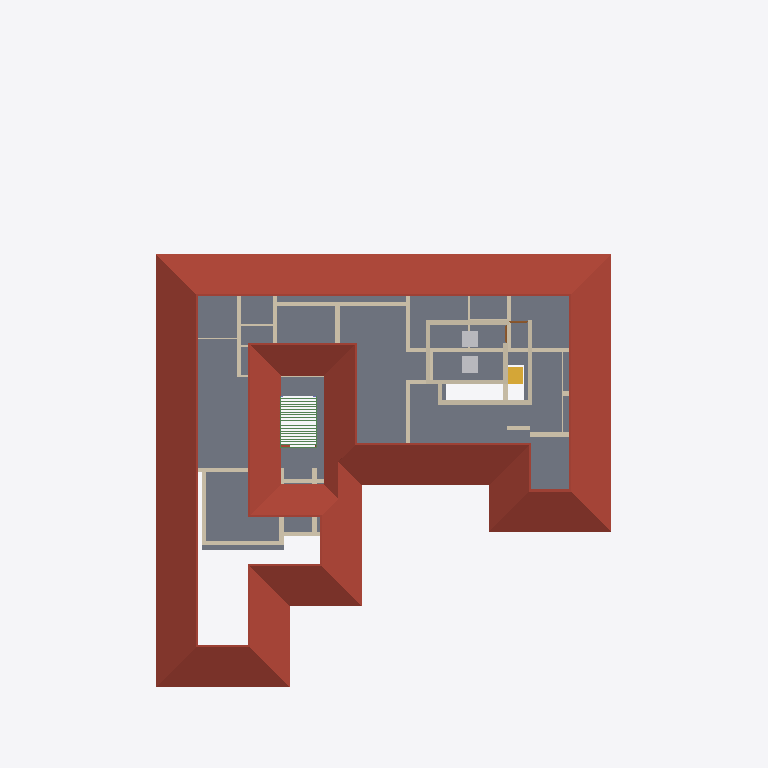
Plan cut of the same IFC building model at storey 'FF' (level 3.45 m, cut at 4.85 m), seen from above with north up, elements coloured by IFC class: 36 walls (beige), 20 beams (green), 2 other elements (light grey), 2 doors (brown), 1 roof (red-brown), 1 slab (grey), 1 stair flight (yellow). Cut surfaces are drawn darker.
Extent 31.2 m × 38.7 m × 8.4 m (x, y, z). Storeys (5): 00 at 0.00 m; GF at 0.45 m; GF Lintel at 2.10 m; FF at 3.45 m; FFtop at 5.70 m. Elements (347): 114 IfcBeam, 61 IfcWall, 60 IfcColumn, 29 IfcFurniture, 24 IfcWindow, 22 IfcDoor, 14 IfcSanitaryTerminal, 6 IfcRailing, 5 IfcStairFlight, 3 IfcFurnishingElement, 3 IfcSlab, 2 IfcCovering.

HEADER;
FILE_DESCRIPTION(('ViewDefinition[DesignTransferView]'),'2;1');
FILE_NAME('Sreekesh.ifc','2025-01-03T21:26:28+05:30',(),(),'IfcOpenShell 0.8.0','Bonsai 0.8.0','Nobody');
FILE_SCHEMA(('IFC4X3'));
ENDSEC;
DATA;
#1=IFCPROJECT('0aPvmvJuf5owphcfiKWAsN',$,'My Project',$,$,$,$,(#14,#26),#9);
#30=IFCSITE('3jTVXq97zE2OZTfzZH9iYT',$,'My Site',$,$,#53,$,$,$,$,$,$,$,$);
#65094=IFCSITE('2fYgYmrKX9qBU4UTrnxcjg',$,'Site',$,$,#83311,#65100,$,$,$,$,$,$,$);
#36=IFCBUILDING('3Bt1MypEf4fuqFfshm9kTs',$,'My Building',$,$,#59,$,$,$,$,$,$);
#42=IFCBUILDINGSTOREY('3Yt8GBe1vE1Byt_$JKaQnQ',$,'GF',$,$,#7313,$,$,$,$);
#8023=IFCBUILDINGSTOREY('3LNq90aff4Xhn4xfthWyFx',$,'00',$,$,#8039,$,$,$,$);
#71986=IFCBUILDINGSTOREY('1ZF$IMkzjA5efl8XVVA8ry',$,'FFtop',$,$,#72046,$,$,$,$);
#72129=IFCBUILDINGSTOREY('1Nt2vvvNTB5u0X$NIke4ti',$,'GF Lintel',$,$,#72420,$,$,$,$);
#83382=IFCBUILDINGSTOREY('2do7yjy$r1eOSN7_GxsK9f',$,'FF',$,$,#83409,$,$,$,$);
#7282=IFCROOF('1xR$Iy8cz6PBZpMjmzsIta',$,'Roof',$,$,#82831,#7300,$,.HIP_ROOF.);
#5763=IFCSLAB('2k1_QIQ_vEheGYBKPFgtqG',$,'Slab',$,$,#82811,#5774,$,$);
#18348=IFCWALL('1c7n2BYDr8yh53xvaRXxqS',$,'Wall',$,$,#19372,#18359,$,$);
#70587=IFCWALL('2XDbrjG5j5PvXvf_KucmLv',$,'Wall',$,$,#83326,#70598,$,$);
#18525=IFCWALL('2nl9frQ2v9fwHEG6jroVG1',$,'Wall',$,$,#65610,#18536,$,$);
#57109=IFCWALL('1ETxKrb4TF896AFEpR9_yj',$,'Wall',$,$,#83336,#57120,$,$);
#57184=IFCWALL('0c73UdQCTAPRd9XQFZ89AW',$,'Wall',$,$,#83351,#57195,$,$);
#2959=IFCWALL('3OEI3BHmD4XPtrMwXvI884',$,'Wall',$,$,#22909,#2970,$,$);
#4130=IFCWALL('1AvIXg7ED1P9NhJbZDV_E1',$,'Wall',$,$,#69324,#4141,$,$);
#4072=IFCWALL('0Y3rN168r7Jxb0OqetfU7X',$,'Wall',$,$,#69296,#4083,$,$);
#57084=IFCWALL('0u2i_ZSPv3RPRlNYm3NV1G',$,'Wall',$,$,#83321,#57090,$,$);
#83455=IFCFURNITURE('1mlyFenrv09BWq3My2l6Hk',$,'Furniture',$,$,#83480,#83468,$,$);
#83410=IFCFURNITURE('0T5vwAhWTCDPBh2zImAynU',$,'Furniture',$,$,#83454,#83442,$,$);
#45624=IFCSTAIRFLIGHT('0kXRKmQxrChvM7pa6VirAk',$,'StairFlight',$,$,#74715,#45656,$,$,$,$,$,$);
#18672=IFCWALL('0s5YaOi8jF58ocUKtzFB68',$,'Wall',$,$,#28064,#18683,$,$);
#57305=IFCWALL('0Z0bd3Oh11nhq2BD9eKr3z',$,'Wall',$,$,#83316,#57316,$,$);
#18194=IFCWALL('1AbV9w0nLBfPekv$ii5eki',$,'Wall',$,$,#28370,#18205,$,$);
#79541=IFCWALL('1mS3qqScf5JOBa3mEtEZMB',$,'Wall',$,$,#83346,#79552,$,$);
#4009=IFCWALL('2lHSG51rHEfeNsY_Rnf304',$,'Wall',$,$,#66732,#4020,$,$);
#23938=IFCWALL('0ZZEq2syzEPfO9qD2AQWDv',$,'Wall',$,$,#24127,#23949,$,$);
#18588=IFCWALL('0dH3P3qYrCC8jvNsEw9m9T',$,'Wall',$,$,#35030,#18599,$,$);
#18042=IFCWALL('3bhXUDB39FaPZW_NASdZlT',$,'Wall',$,$,#18329,#18053,$,$);
#18431=IFCWALL('0_Fa$t1jbFZejYJKQtXQPU',$,'Wall',$,$,#18511,#18442,$,$);
#16824=IFCWALL('22rcD3X5r7MgpdxSZ8ZAiA',$,'Wall',$,$,#16885,#16835,$,$);
#4193=IFCWALL('1S26G2gIX1gA7ikyBlvCVo',$,'Wall',$,$,#69277,#4204,$,$);
#24001=IFCWALL('3hphgpD2b28xqT53FPskSj',$,'Wall',$,$,#46914,#24012,$,$);
#4251=IFCWALL('0Bt3ZVIAf4Xxxu9dLd3uEo',$,'Wall',$,$,#27744,#4262,$,$);
#24146=IFCWALL('1IqnFxFrT6ouqKqDq21plZ',$,'Wall',$,$,#46678,#24157,$,$);
#76566=IFCWALL('3XvdzCOq1DRgoCqJHOiUDH',$,'Wall',$,$,#76747,#76577,$,$);
#23875=IFCWALL('0DClOP6mT1CvFzGeMn9ZJc',$,'Wall',$,$,#46962,#23886,$,$);
#3520=IFCWALL('1kfIyPN_b4JPSDED46DDvv',$,'Wall',$,$,#67320,#3526,$,$);
#16913=IFCWALL('3FSYpd1tn9SgCqZ8sPMfkT',$,'Wall',$,$,#27910,#16924,$,$);
#18646=IFCWALL('20GHUXbGDFDBHE5XphavUy',$,'Wall',$,$,#93006,#18657,$,$);
#22728=IFCWALL('0eBbQlH7v64usfOLZyJNbw',$,'Wall',$,$,#22771,#22739,$,$);
#70530=IFCWALL('0VbuqKVar6WPg4OKD3v6G1',$,'Wall',$,$,#83331,#70541,$,$);
#24504=IFCWALL('2_1GARUmnBv8h1fVKiMUG8',$,'Wall',$,$,#51319,#24515,$,$);
#16773=IFCWALL('0vAvAPPZn94g1F0qqRTqPu',$,'Wall',$,$,#27928,#16784,$,$);
#62691=IFCBEAM('2HYqb8m_D6hOo_AqtMucHB',$,'Beam',$,$,#83201,#62702,$,$);
#62774=IFCBEAM('0nfKw8hKXB98TwHocEEooZ',$,'Beam',$,$,#83211,#62785,$,$);
#18392=IFCWALL('2Hkjxieqv1Fue5ySQ6NeWL',$,'Wall',$,$,#18393,#18403,$,$);
#4589=IFCWALL('3bxDDefdT5ye1dowu7JjI8',$,'Wall',$,$,#63723,#4600,$,$);
#24729=IFCWALL('15QyFwFBn9rgpI0zLt9Ihd',$,'Wall',$,$,#24772,#24740,$,$);
#79861=IFCDOOR('0LCRMQrK192wZGwZSS$clQ',$,'Door',$,$,#82644,#79892,$,2.09999990463257,1.0,$,$,$);
#62797=IFCBEAM('2q4gVDXy5Dg8CaOG7mGt7h',$,'Beam',$,$,#83206,#62808,$,$);
#62899=IFCBEAM('2W$$6BKtD8xB0Wi61HL1SB',$,'Beam',$,$,#83216,#62914,$,$);
#62926=IFCBEAM('2JLUcOh313qRVSsK42bgKm',$,'Beam',$,$,#83221,#62941,$,$);
#62953=IFCBEAM('3W$FA6ZZ115PDujfysprnb',$,'Beam',$,$,#83226,#62968,$,$);
#62980=IFCBEAM('1cKiVHlPD3p8RbIzsnMPZ_',$,'Beam',$,$,#83231,#62995,$,$);
#63007=IFCBEAM('04pINpR4HE6v99XdDhqTjT',$,'Beam',$,$,#83236,#63022,$,$);
#63034=IFCBEAM('3sr0oXzCX5w9lbpIxP_YpO',$,'Beam',$,$,#83241,#63049,$,$);
#63061=IFCBEAM('0xRhGg2Jf77x1BXvoe1Hei',$,'Beam',$,$,#83246,#63076,$,$);
#63088=IFCBEAM('3S83oKq3jBPPbdYTdcKMS_',$,'Beam',$,$,#83251,#63103,$,$);
#63142=IFCBEAM('1xs3mrz_b1RBCRFifwu3ab',$,'Beam',$,$,#83261,#63157,$,$);
#63169=IFCBEAM('3LzobLpYj6cAF6SJgBHhPa',$,'Beam',$,$,#83266,#63184,$,$);
#63196=IFCBEAM('1l6_zupGbCKgvq3LPlvXWU',$,'Beam',$,$,#83271,#63211,$,$);
#63223=IFCBEAM('2tqZ8hx9r9FwHcDt5C2565',$,'Beam',$,$,#83276,#63238,$,$);
#63250=IFCBEAM('2Hws$3oUvEZPinxUIfqqI_',$,'Beam',$,$,#83281,#63265,$,$);
#63277=IFCBEAM('0Hj8ZgTt1CaenAl2_p0Td8',$,'Beam',$,$,#83286,#63292,$,$);
#63304=IFCBEAM('3X3_lA3G97rQzPt3zjfsIb',$,'Beam',$,$,#83291,#63319,$,$);
#63331=IFCBEAM('1KKAVD8kn3_ulhYmXdDijS',$,'Beam',$,$,#83296,#63346,$,$);
#63358=IFCBEAM('3$F$W5IzH0kfNaliJbMRkq',$,'Beam',$,$,#83301,#63373,$,$);
#79572=IFCDOOR('3j4k4vrXv3Xe1L7FELfWN8',$,'Door',$,$,#79780,#79717,$,2.09999990463257,1.0,$,$,$);
#23777=IFCWALL('1ASg6knUz7cALk6Wf7iLsx',$,'Wall',$,$,#23937,#23788,$,$);
ENDSEC;
